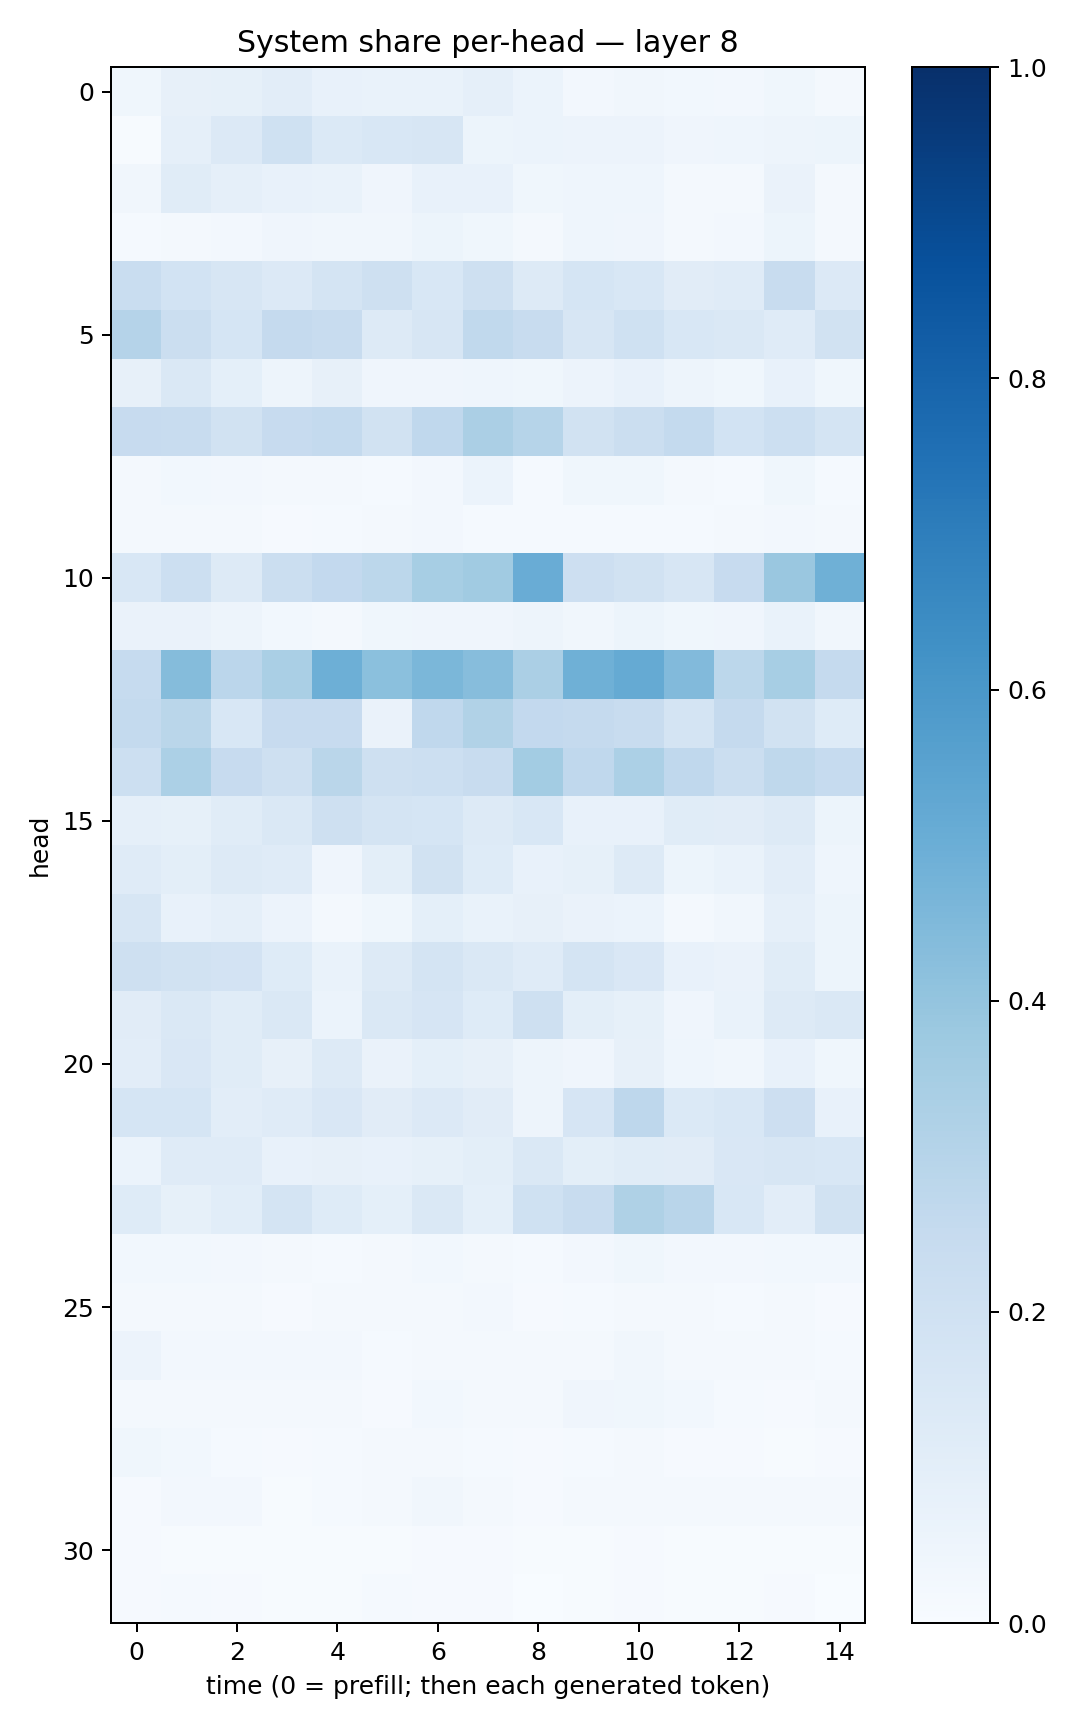

Values plotted in this chart, from the file beside it:
0.037660733, 0.08148159, 0.08533648, 0.10197385, 0.072462074, 0.06890677, 0.06963099, 0.087596565, 0.061881535, 0.024202764, 0.03423494, 0.029420422, 0.026683787, 0.0388707, 0.016476303
0.007254, 0.0881, 0.1351, 0.2009, 0.1404, 0.1556, 0.1638, 0.05291, 0.05986, 0.0566, 0.0549, 0.03996, 0.04505, 0.05068, 0.05314
0.03201, 0.1137, 0.0876, 0.07603, 0.07002, 0.04216, 0.0746, 0.07685, 0.03541, 0.04308, 0.04517, 0.02097, 0.02269, 0.06377, 0.02319
0.01298, 0.02056, 0.02556, 0.0425, 0.03353, 0.03225, 0.05413, 0.03833, 0.01957, 0.04405, 0.04067, 0.02329, 0.02365, 0.05126, 0.01636
0.232, 0.1865, 0.1608, 0.1356, 0.1743, 0.2076, 0.1551, 0.2046, 0.1304, 0.1696, 0.1548, 0.1124, 0.1209, 0.2411, 0.1347
0.3012, 0.2201, 0.1685, 0.2512, 0.2416, 0.1293, 0.1628, 0.2625, 0.2367, 0.1573, 0.2017, 0.1524, 0.1413, 0.1182, 0.1898
0.08082, 0.147, 0.09074, 0.04894, 0.0794, 0.0402, 0.04272, 0.04621, 0.03627, 0.05475, 0.07319, 0.04955, 0.03746, 0.07195, 0.03572
0.2451, 0.2411, 0.1949, 0.2454, 0.2568, 0.1901, 0.2686, 0.3341, 0.2986, 0.1909, 0.2192, 0.2551, 0.1868, 0.2166, 0.1775
0.01637, 0.03059, 0.02547, 0.01889, 0.017, 0.01315, 0.02483, 0.05879, 0.01377, 0.03725, 0.03607, 0.01917, 0.01522, 0.03603, 0.01463
0.01601, 0.01774, 0.01738, 0.01022, 0.01252, 0.0219, 0.0266, 0.01242, 0.01241, 0.01421, 0.01514, 0.01336, 0.0172, 0.02699, 0.01793
0.1539, 0.2173, 0.1291, 0.2227, 0.2589, 0.2775, 0.3454, 0.3663, 0.5078, 0.2114, 0.1903, 0.1584, 0.2437, 0.3857, 0.4885
0.06468, 0.06304, 0.04719, 0.0297, 0.02173, 0.03797, 0.04064, 0.04268, 0.04965, 0.03294, 0.05264, 0.03873, 0.0416, 0.06937, 0.03155
0.2468, 0.4347, 0.2828, 0.3362, 0.4961, 0.42, 0.4591, 0.4314, 0.3324, 0.4904, 0.5177, 0.4428, 0.2802, 0.3446, 0.2526
0.2554, 0.2886, 0.1541, 0.2454, 0.2422, 0.06611, 0.2675, 0.3129, 0.2604, 0.2516, 0.2394, 0.1771, 0.2519, 0.1911, 0.1236
0.2148, 0.3292, 0.2455, 0.2052, 0.2876, 0.2071, 0.2179, 0.2347, 0.3575, 0.2663, 0.3284, 0.2688, 0.2209, 0.273, 0.2467
0.08872, 0.08497, 0.117, 0.1455, 0.2079, 0.1756, 0.1699, 0.1323, 0.1546, 0.07768, 0.07477, 0.1138, 0.1097, 0.1308, 0.05213
0.12, 0.1005, 0.127, 0.121, 0.04038, 0.09925, 0.1883, 0.122, 0.07302, 0.0837, 0.1274, 0.0544, 0.06649, 0.1043, 0.04679
0.1617, 0.07179, 0.08889, 0.0581, 0.01662, 0.03671, 0.09003, 0.06747, 0.0794, 0.06462, 0.06053, 0.01574, 0.03461, 0.08755, 0.05399
0.2058, 0.1937, 0.1813, 0.1242, 0.06925, 0.1264, 0.1754, 0.1409, 0.1208, 0.1791, 0.1491, 0.07252, 0.06259, 0.1155, 0.05222
0.1094, 0.1452, 0.1145, 0.1412, 0.05912, 0.1425, 0.1649, 0.1239, 0.2098, 0.1005, 0.083, 0.04275, 0.06773, 0.1298, 0.1466
0.1046, 0.1514, 0.1161, 0.0803, 0.1307, 0.06517, 0.09176, 0.08013, 0.0474, 0.04193, 0.08133, 0.04478, 0.03377, 0.07462, 0.03846
0.1692, 0.1714, 0.105, 0.1198, 0.1504, 0.1107, 0.1335, 0.1095, 0.04693, 0.166, 0.2768, 0.1387, 0.1538, 0.2144, 0.07456
0.05952, 0.1192, 0.1202, 0.07449, 0.07883, 0.07348, 0.08212, 0.1009, 0.1407, 0.1011, 0.1148, 0.1122, 0.1519, 0.1574, 0.1548
0.123, 0.08469, 0.1055, 0.178, 0.1214, 0.09309, 0.1431, 0.09368, 0.2003, 0.2406, 0.3206, 0.2926, 0.1562, 0.1019, 0.1882
0.02841, 0.02965, 0.02529, 0.01966, 0.01388, 0.02242, 0.02744, 0.02052, 0.01458, 0.02617, 0.0366, 0.02372, 0.02622, 0.03123, 0.02794
0.01595, 0.01934, 0.01638, 0.01064, 0.01882, 0.01922, 0.02217, 0.02532, 0.01125, 0.01201, 0.01967, 0.01813, 0.0141, 0.0195, 0.01139
0.05729, 0.02645, 0.02668, 0.02508, 0.02415, 0.0119, 0.02215, 0.01574, 0.02127, 0.02138, 0.03126, 0.02221, 0.01596, 0.01771, 0.01441
0.0225, 0.02061, 0.0222, 0.01568, 0.01956, 0.01036, 0.03038, 0.01607, 0.01573, 0.04163, 0.03857, 0.02743, 0.013, 0.008276, 0.01696
0.03788, 0.028, 0.01514, 0.01031, 0.01417, 0.01798, 0.02045, 0.01286, 0.009142, 0.01451, 0.02306, 0.01167, 0.00887, 0.006794, 0.008953
0.008669, 0.02375, 0.02441, 0.007619, 0.01452, 0.01693, 0.03193, 0.01904, 0.01143, 0.02314, 0.02297, 0.02261, 0.01778, 0.01843, 0.02212
0.01028, 0.005816, 0.007216, 0.004059, 0.004134, 0.005982, 0.01059, 0.009068, 0.004546, 0.006218, 0.009299, 0.005425, 0.004939, 0.006359, 0.005508
0.01128, 0.01256, 0.01148, 0.006929, 0.00692, 0.01427, 0.01137, 0.008907, 0.003364, 0.006023, 0.009765, 0.006118, 0.004898, 0.01069, 0.003846
